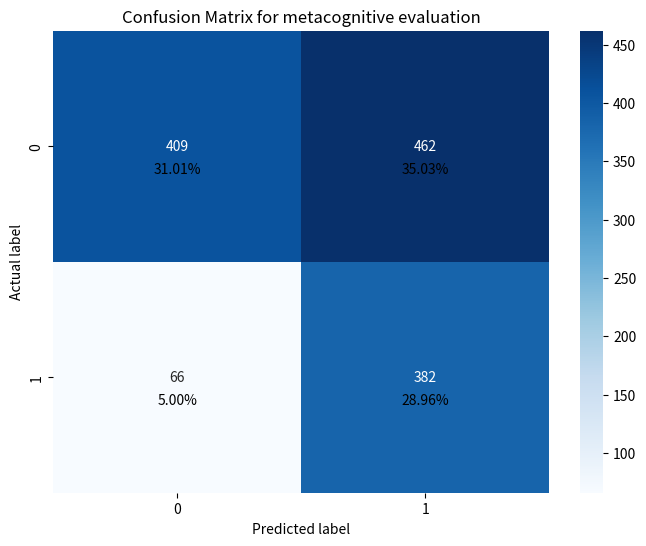

Reproduce this figure in Python.
import matplotlib.pyplot as plt
import seaborn as sns
import numpy as np

# True Positive, False Positive, True Negative, False Negative counts
TP, FP, TN, FN = 409, 462, 382, 66

# Construct the confusion matrix
confusion_mat = np.array([[TP, FP], [FN, TN]])

# Calculate percentages
percentages = (confusion_mat / np.sum(confusion_mat)) * 100

# Plot confusion matrix with Seaborn's heatmap
plt.figure(figsize=(8, 6))
sns.heatmap(confusion_mat, annot=True, fmt='d', cmap='Blues')
for i in range(2):
    for j in range(2):
        plt.text(j+0.5, i+0.6, f'{percentages[i, j]:.2f}%', 
                 ha='center', va='center', color='black')

plt.title('Confusion Matrix for metacognitive evaluation')
plt.ylabel('Actual label')
plt.xlabel('Predicted label')
plt.show()
